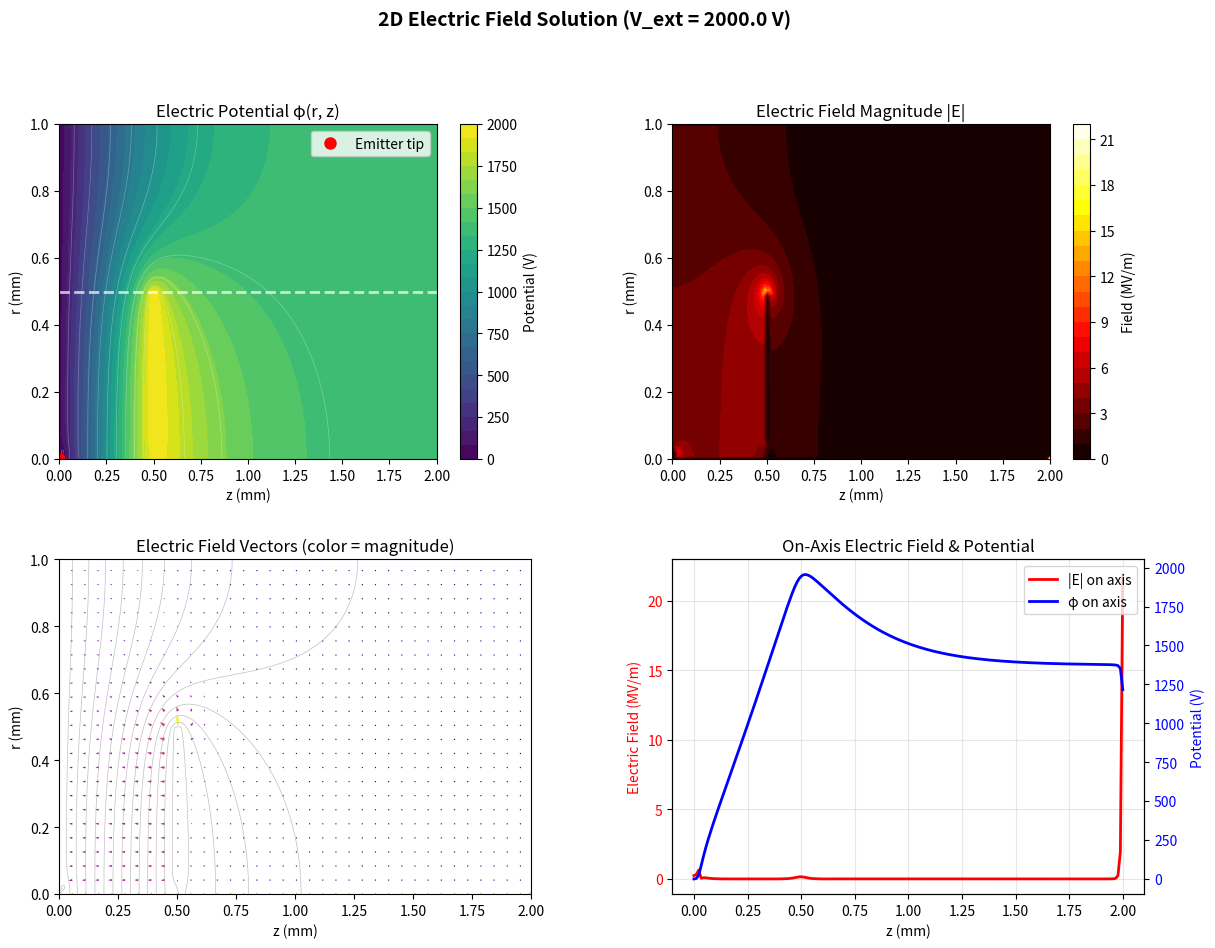

The matplotlib source for this figure:
#!/usr/bin/env python3
"""
2D Electric Field Solver for Electrospray Thrusters
====================================================
Finite Element Method (FEM) solver for electrostatic fields in axisymmetric geometry
Solves Laplace's equation: ∇²φ = 0 (in vacuum)
Computes electric field: E = -∇φ

Physical System:
- Taylor cone emitter at ground potential (φ = 0)
- Extraction electrode at high voltage (φ = V_ext)
- Axisymmetric geometry (r, z coordinates)

Author: Claude AI Assistant
Date: 2026-02-01
"""

import numpy as np
import scipy.sparse as sp
import scipy.sparse.linalg as spla
from scipy.interpolate import RegularGridInterpolator
import matplotlib.pyplot as plt
from dataclasses import dataclass
from typing import Tuple, Optional

@dataclass
class ElectricFieldSolver2D:
    """
    2D Axisymmetric Electric Field Solver using Finite Element Method
    
    Solves Laplace's equation in cylindrical coordinates (r, z):
    1/r ∂/∂r(r ∂φ/∂r) + ∂²φ/∂z² = 0
    
    Boundary Conditions:
    - Emitter tip: φ = 0 (ground)
    - Extraction electrode: φ = V_ext
    - Far field: ∂φ/∂n = 0 (Neumann)
    """
    
    # Geometry parameters (meters)
    r_emitter: float = 10e-6      # Emitter tip radius
    z_emitter: float = 0.0         # Emitter tip z-position
    r_electrode: float = 500e-6    # Electrode radius
    z_electrode: float = 500e-6    # Electrode distance from tip
    
    # Applied voltage
    V_extraction: float = 2000.0   # Volts
    
    # Mesh parameters
    nr: int = 100                  # Number of radial points
    nz: int = 150                  # Number of axial points
    r_max: float = 1e-3            # Maximum radial extent
    z_max: float = 2e-3            # Maximum axial extent
    
    # Computed fields
    phi: Optional[np.ndarray] = None      # Electric potential (V)
    E_r: Optional[np.ndarray] = None      # Radial electric field (V/m)
    E_z: Optional[np.ndarray] = None      # Axial electric field (V/m)
    E_mag: Optional[np.ndarray] = None    # Field magnitude (V/m)
    
    # Mesh
    r: Optional[np.ndarray] = None
    z: Optional[np.ndarray] = None
    
    def __post_init__(self):
        """Initialize mesh after dataclass creation"""
        self.create_mesh()
    
    def create_mesh(self):
        """Create 2D structured mesh"""
        self.r = np.linspace(0, self.r_max, self.nr)
        self.z = np.linspace(self.z_emitter, self.z_max, self.nz)
        self.R, self.Z = np.meshgrid(self.r, self.z, indexing='ij')
        
        # Grid spacing
        self.dr = self.r[1] - self.r[0]
        self.dz = self.z[1] - self.z[0]
    
    def apply_boundary_conditions(self) -> Tuple[sp.lil_matrix, np.ndarray]:
        """
        Apply boundary conditions using finite difference method
        Returns system matrix A and RHS vector b for Ax = b
        """
        N = self.nr * self.nz
        A = sp.lil_matrix((N, N))
        b = np.zeros(N)
        
        def idx(i, j):
            """Convert 2D indices to 1D index"""
            return i * self.nz + j
        
        # Finite difference coefficients
        dr2 = self.dr ** 2
        dz2 = self.dz ** 2
        
        for i in range(self.nr):
            for j in range(self.nz):
                n = idx(i, j)
                r_val = self.r[i]
                
                # Boundary conditions
                # 1. Emitter tip (Dirichlet: φ = 0)
                if self.is_on_emitter(i, j):
                    A[n, n] = 1.0
                    b[n] = 0.0
                
                # 2. Extraction electrode (Dirichlet: φ = V_ext)
                elif self.is_on_electrode(i, j):
                    A[n, n] = 1.0
                    b[n] = self.V_extraction
                
                # 3. Axis boundary (r=0): Use L'Hospital's rule
                elif i == 0:
                    # At r=0: 2∂²φ/∂r² + ∂²φ/∂z² = 0
                    A[n, n] = -2.0 * (2.0/dr2 + 1.0/dz2)
                    if i + 1 < self.nr:
                        A[n, idx(i+1, j)] = 4.0 / dr2
                    if j > 0:
                        A[n, idx(i, j-1)] = 1.0 / dz2
                    if j + 1 < self.nz:
                        A[n, idx(i, j+1)] = 1.0 / dz2
                
                # 4. Outer boundaries (Neumann: ∂φ/∂n = 0)
                elif i == self.nr - 1:  # r = r_max
                    A[n, n] = 1.0
                    A[n, idx(i-1, j)] = -1.0
                    b[n] = 0.0
                
                elif j == self.nz - 1:  # z = z_max
                    A[n, n] = 1.0
                    A[n, idx(i, j-1)] = -1.0
                    b[n] = 0.0
                
                # 5. Interior points: Solve Laplace equation in cylindrical coords
                else:
                    # Standard 5-point stencil for axisymmetric Laplacian
                    # 1/r ∂/∂r(r ∂φ/∂r) + ∂²φ/∂z² = 0
                    
                    coeff_center = -2.0 * (1.0/dr2 + 1.0/dz2)
                    coeff_r_plus = (1.0/dr2) * (1.0 + self.dr/(2.0*r_val))
                    coeff_r_minus = (1.0/dr2) * (1.0 - self.dr/(2.0*r_val))
                    coeff_z = 1.0 / dz2
                    
                    A[n, n] = coeff_center
                    
                    if i > 0:
                        A[n, idx(i-1, j)] = coeff_r_minus
                    if i + 1 < self.nr:
                        A[n, idx(i+1, j)] = coeff_r_plus
                    if j > 0:
                        A[n, idx(i, j-1)] = coeff_z
                    if j + 1 < self.nz:
                        A[n, idx(i, j+1)] = coeff_z
        
        return A.tocsr(), b
    
    def is_on_emitter(self, i: int, j: int) -> bool:
        """Check if point is on emitter surface (sharp tip at origin)"""
        r_val = self.r[i]
        z_val = self.z[j]
        
        # Model emitter as cone with tip at origin
        # Cone half-angle ~ 49° (Taylor cone)
        cone_angle = 49.3 * np.pi / 180
        
        if z_val < self.z_emitter + 10 * self.r_emitter:
            # Near tip: define emitter surface
            r_cone = (z_val - self.z_emitter) * np.tan(cone_angle)
            if abs(r_val - r_cone) < 1.5 * self.dr and r_val <= self.r_emitter * 3:
                return True
        
        return False
    
    def is_on_electrode(self, i: int, j: int) -> bool:
        """Check if point is on extraction electrode"""
        r_val = self.r[i]
        z_val = self.z[j]
        
        # Electrode is a ring at z = z_electrode
        if abs(z_val - self.z_electrode) < 1.5 * self.dz:
            if r_val >= self.r_emitter * 5 and r_val <= self.r_electrode:
                return True
        
        return False
    
    def solve(self, solver='spsolve', verbose=True):
        """
        Solve the Laplace equation for electric potential
        
        Parameters:
        -----------
        solver : str
            'spsolve' (direct) or 'cg' (conjugate gradient)
        verbose : bool
            Print solver information
        """
        if verbose:
            print("Setting up FEM system...")
        
        A, b = self.apply_boundary_conditions()
        
        if verbose:
            print(f"System size: {A.shape[0]} equations")
            print(f"Solving using {solver}...")
        
        # Solve linear system
        if solver == 'spsolve':
            phi_vec = spla.spsolve(A, b)
        elif solver == 'cg':
            phi_vec, info = spla.cg(A, b, tol=1e-8, maxiter=5000)
            if info != 0:
                print(f"Warning: CG did not converge (info={info})")
        else:
            raise ValueError(f"Unknown solver: {solver}")
        
        # Reshape to 2D grid
        self.phi = phi_vec.reshape((self.nr, self.nz))
        
        if verbose:
            print("Computing electric field...")
        
        # Compute electric field E = -∇φ
        self.E_r = np.zeros_like(self.phi)
        self.E_z = np.zeros_like(self.phi)
        
        # Central differences for interior points
        for i in range(1, self.nr - 1):
            for j in range(1, self.nz - 1):
                self.E_r[i, j] = -(self.phi[i+1, j] - self.phi[i-1, j]) / (2 * self.dr)
                self.E_z[i, j] = -(self.phi[i, j+1] - self.phi[i, j-1]) / (2 * self.dz)
        
        # Boundaries (forward/backward differences)
        for j in range(self.nz):
            self.E_r[0, j] = -(self.phi[1, j] - self.phi[0, j]) / self.dr
            self.E_r[-1, j] = -(self.phi[-1, j] - self.phi[-2, j]) / self.dr
        
        for i in range(self.nr):
            self.E_z[i, 0] = -(self.phi[i, 1] - self.phi[i, 0]) / self.dz
            self.E_z[i, -1] = -(self.phi[i, -1] - self.phi[i, -2]) / self.dz
        
        # Field magnitude
        self.E_mag = np.sqrt(self.E_r**2 + self.E_z**2)
        
        if verbose:
            print(f"Max potential: {np.max(self.phi):.2f} V")
            print(f"Max field: {np.max(self.E_mag)/1e6:.2f} MV/m")
            print("Solution complete!")
    
    def get_field_at_point(self, r_query: float, z_query: float) -> Tuple[float, float, float]:
        """
        Interpolate electric field at arbitrary point
        
        Returns: (E_r, E_z, E_mag) in V/m
        """
        if self.phi is None:
            raise RuntimeError("Must call solve() first")
        
        interp_Er = RegularGridInterpolator((self.r, self.z), self.E_r, 
                                             bounds_error=False, fill_value=0)
        interp_Ez = RegularGridInterpolator((self.r, self.z), self.E_z,
                                             bounds_error=False, fill_value=0)
        
        Er = float(interp_Er([r_query, z_query]))
        Ez = float(interp_Ez([r_query, z_query]))
        
        return Er, Ez, np.sqrt(Er**2 + Ez**2)
    
    def plot_solution(self, figsize=(14, 10)):
        """Create comprehensive visualization of the solution"""
        if self.phi is None:
            raise RuntimeError("Must call solve() first")
        
        fig = plt.figure(figsize=figsize)
        gs = fig.add_gridspec(2, 2, hspace=0.3, wspace=0.3)
        
        # Convert to mm for plotting
        R_mm = self.R * 1e3
        Z_mm = self.Z * 1e3
        
        # 1. Electric Potential
        ax1 = fig.add_subplot(gs[0, 0])
        levels = np.linspace(0, self.V_extraction, 25)
        cs1 = ax1.contourf(Z_mm, R_mm, self.phi, levels=levels, cmap='viridis')
        ax1.contour(Z_mm, R_mm, self.phi, levels=10, colors='white', linewidths=0.5, alpha=0.3)
        plt.colorbar(cs1, ax=ax1, label='Potential (V)')
        ax1.set_xlabel('z (mm)')
        ax1.set_ylabel('r (mm)')
        ax1.set_title('Electric Potential φ(r, z)')
        ax1.set_xlim(0, self.z_max * 1e3)
        ax1.set_ylim(0, self.r_max * 1e3)
        
        # Mark emitter and electrode
        ax1.plot([0], [0], 'ro', markersize=8, label='Emitter tip')
        ax1.axhline(y=self.r_electrode * 1e3, color='white', ls='--', lw=2, alpha=0.7)
        ax1.legend()
        
        # 2. Electric Field Magnitude
        ax2 = fig.add_subplot(gs[0, 1])
        cs2 = ax2.contourf(Z_mm, R_mm, self.E_mag / 1e6, levels=25, cmap='hot')
        plt.colorbar(cs2, ax=ax2, label='Field (MV/m)')
        ax2.set_xlabel('z (mm)')
        ax2.set_ylabel('r (mm)')
        ax2.set_title('Electric Field Magnitude |E|')
        ax2.set_xlim(0, self.z_max * 1e3)
        ax2.set_ylim(0, self.r_max * 1e3)
        
        # 3. Electric Field Vectors
        ax3 = fig.add_subplot(gs[1, 0])
        # Subsample for quiver plot
        skip = (slice(None, None, 5), slice(None, None, 5))
        ax3.quiver(Z_mm[skip], R_mm[skip], 
                   self.E_z[skip], self.E_r[skip],
                   self.E_mag[skip] / 1e6,
                   cmap='plasma', scale=5e8, width=0.003)
        ax3.contour(Z_mm, R_mm, self.phi, levels=15, colors='gray', linewidths=0.5, alpha=0.5)
        ax3.set_xlabel('z (mm)')
        ax3.set_ylabel('r (mm)')
        ax3.set_title('Electric Field Vectors (color = magnitude)')
        ax3.set_xlim(0, self.z_max * 1e3)
        ax3.set_ylim(0, self.r_max * 1e3)
        
        # 4. Field on axis (r=0)
        ax4 = fig.add_subplot(gs[1, 1])
        z_axis_mm = self.z * 1e3
        E_axis = self.E_mag[0, :] / 1e6
        phi_axis = self.phi[0, :]
        
        ax4_twin = ax4.twinx()
        l1 = ax4.plot(z_axis_mm, E_axis, 'r-', lw=2, label='|E| on axis')
        l2 = ax4_twin.plot(z_axis_mm, phi_axis, 'b-', lw=2, label='φ on axis')
        
        ax4.set_xlabel('z (mm)')
        ax4.set_ylabel('Electric Field (MV/m)', color='r')
        ax4_twin.set_ylabel('Potential (V)', color='b')
        ax4.tick_params(axis='y', labelcolor='r')
        ax4_twin.tick_params(axis='y', labelcolor='b')
        ax4.set_title('On-Axis Electric Field & Potential')
        ax4.grid(True, alpha=0.3)
        
        # Combined legend
        lns = l1 + l2
        labs = [l.get_label() for l in lns]
        ax4.legend(lns, labs, loc='upper right')
        
        plt.suptitle(f'2D Electric Field Solution (V_ext = {self.V_extraction} V)', 
                     fontsize=14, fontweight='bold', y=0.995)
        
        return fig


# ============================================================
# Example usage and validation
# ============================================================
if __name__ == "__main__":
    print("="*60)
    print("2D Electric Field Solver for Electrospray Thrusters")
    print("="*60)
    
    # Create solver instance
    solver = ElectricFieldSolver2D(
        r_emitter=10e-6,          # 10 μm tip radius
        z_electrode=500e-6,       # 500 μm gap
        V_extraction=2000.0,      # 2 kV
        nr=120,                   # Fine mesh
        nz=180,
        r_max=1e-3,              # 1 mm radial extent
        z_max=2e-3               # 2 mm axial extent
    )
    
    # Solve the field
    solver.solve(solver='spsolve', verbose=True)
    
    # Query field at specific points
    print("\nField at key locations:")
    print("-" * 40)
    
    # At emitter tip
    E_r, E_z, E_mag = solver.get_field_at_point(0, 5e-6)
    print(f"At emitter (r=0, z=5 μm):")
    print(f"  E_z = {E_z/1e6:.2f} MV/m")
    print(f"  |E| = {E_mag/1e6:.2f} MV/m")
    
    # Midpoint
    E_r, E_z, E_mag = solver.get_field_at_point(50e-6, 250e-6)
    print(f"\nAt midpoint (r=50 μm, z=250 μm):")
    print(f"  E_r = {E_r/1e6:.2f} MV/m")
    print(f"  E_z = {E_z/1e6:.2f} MV/m")
    print(f"  |E| = {E_mag/1e6:.2f} MV/m")
    
    # Near electrode
    E_r, E_z, E_mag = solver.get_field_at_point(100e-6, 495e-6)
    print(f"\nNear electrode (r=100 μm, z=495 μm):")
    print(f"  E_r = {E_r/1e6:.2f} MV/m")
    print(f"  E_z = {E_z/1e6:.2f} MV/m")
    print(f"  |E| = {E_mag/1e6:.2f} MV/m")
    
    # Plot solution
    print("\nGenerating visualization...")
    fig = solver.plot_solution()
    fig.savefig('electric_field_solution_2d.png', dpi=150, bbox_inches='tight')
    print("Saved: electric_field_solution_2d.png")
    
    plt.close()
    
    print("\n" + "="*60)
    print("Electric field solver complete!")
    print("="*60)




# Now we need to extend the solver to 3D, we will first start with square configuration, there are three variables we can control, First number of the needles, Second and third are the spacing between the needles , both the X and Y coordinate of the needles. The extractor is placed at some distance from the tip and only has the negative charge and the needles only have the positive charge

# The 3D solver will be implemented in a new class or function, building upon the principles established in this 2D solver.
# This will involve adapting the finite difference scheme to 3D Cartesian coordinates and handling the more complex boundary conditions for multiple needles and an extractor grid.
# We will also need to consider the computational cost and potential use of iterative solvers for larger 3D grids.
# The 3D solver will likely require a more sophisticated mesh generation approach to accurately represent the complex geometry of multiple needles and the extractor.
# This will be a significant undertaking, requiring careful planning and modular design.
# The next step is to define the basic structure for the 3D solver, starting with a new class.

        
